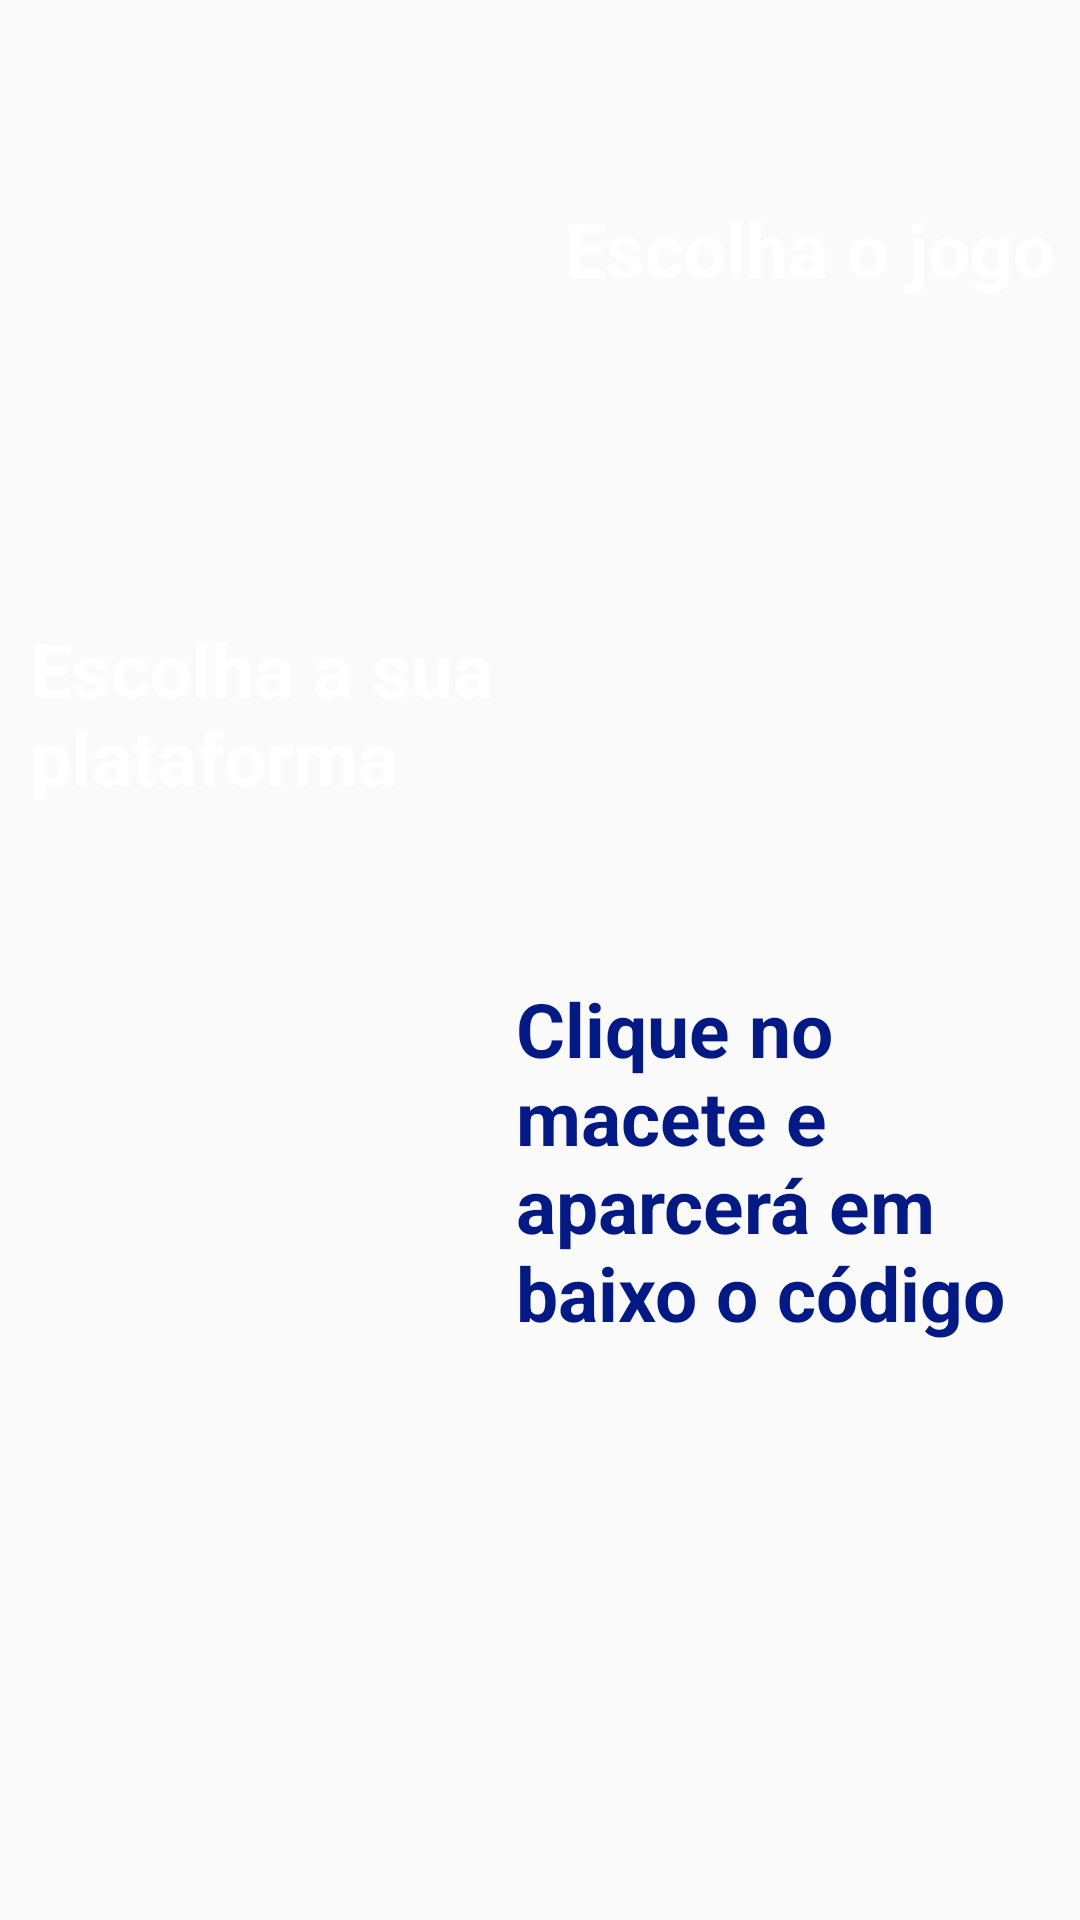

Here is an Android app screen rendered from its layout file. Give the layout XML and the strings, colors and styles it references.
<!-- AndroidManifest.xml: application theme AppTheme -->
<!-- res/layout/welcome_slide2.xml -->
<?xml version="1.0" encoding="utf-8"?>
<ScrollView
    xmlns:android="http://schemas.android.com/apk/res/android"
    xmlns:app="http://schemas.android.com/apk/res-auto"
    xmlns:tools="http://schemas.android.com/tools"
    android:layout_width="match_parent"
    android:layout_height="match_parent"
    android:orientation="vertical">

    <LinearLayout
        android:layout_width="match_parent"
        android:layout_height="match_parent"
        android:orientation="vertical"
        android:gravity="center">

    <LinearLayout
        android:layout_width="match_parent"
        android:layout_height="wrap_content"
        android:orientation="horizontal"
        android:layout_marginTop="50dp">

        <ImageView
            android:id="@+id/imageView2"
            android:layout_width="178dp"
            android:layout_height="114dp"
            android:layout_marginBottom="16dp"
             />

        <TextView
            android:id="@+id/textView34"
            android:layout_width="match_parent"
            android:layout_height="wrap_content"
            android:layout_marginTop="16dp"
            android:textColor="@android:color/white"
            android:paddingStart="10dp"
            android:paddingLeft="10dp"
            android:text="Escolha o jogo"
            android:textSize="25sp"
            android:textStyle="bold" />


    </LinearLayout>

    <LinearLayout
        android:layout_width="match_parent"
        android:layout_height="wrap_content"
        android:orientation="horizontal"
        android:layout_marginTop="10dp">


        <TextView
            android:id="@+id/textView3"
            android:layout_width="203dp"
            android:layout_height="94dp"
            android:layout_marginTop="16dp"
            android:paddingStart="10dp"
            android:textColor="@android:color/white"
            android:paddingLeft="10dp"
            android:text="Escolha a sua plataforma"
            android:textSize="25sp"
            android:textStyle="bold" />

        <ImageView
            android:id="@+id/imageView"
            android:layout_width="wrap_content"
            android:layout_height="106dp"

           />
    </LinearLayout>

    <LinearLayout
        android:layout_width="match_parent"
        android:layout_height="wrap_content"
        android:orientation="horizontal"
        android:layout_marginTop="10dp">

        <ImageView
            android:id="@+id/imageView24"
            android:layout_width="162dp"
            android:layout_height="135dp"
 />

        <TextView
            android:id="@+id/textView344"
            android:layout_width="match_parent"
            android:layout_height="wrap_content"
            android:layout_marginTop="16dp"
            android:textColor="@color/colorPrimaryDark"
            android:paddingStart="10dp"
            android:paddingLeft="10dp"
            android:text="Clique no macete e aparcerá em baixo o código"
            android:textSize="25sp"
            android:textStyle="bold" />


    </LinearLayout>
    </LinearLayout>
</ScrollView>
<!-- resources referenced by this layout -->
<resources>
  <color name="colorPrimaryDark">#031983</color>
  <style name="AppTheme" parent="Theme.AppCompat.Light.NoActionBar">
          
          <item name="colorPrimary">@color/colorPrimary</item>
          <item name="colorPrimaryDark">@color/colorPrimaryDark</item>
          <item name="colorAccent">@color/colorAccent</item>
      </style>
  <color name="colorPrimary">#031983</color>
  <color name="colorAccent">#031983</color>
</resources>
